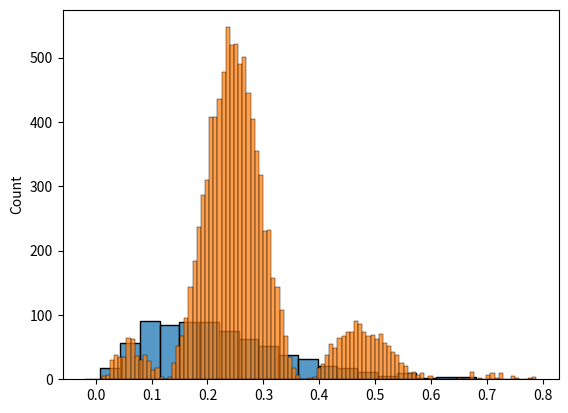
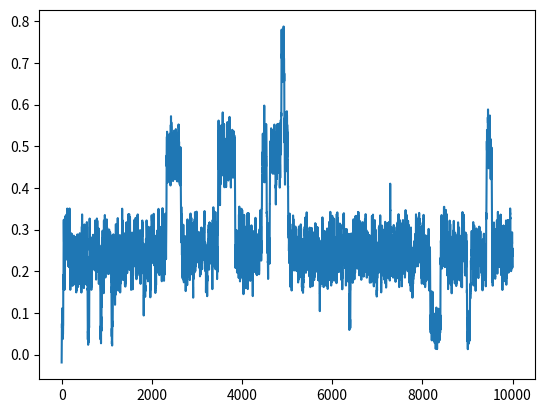

These figures' Python source, in order: (Note: this script raises an exception after producing the figures.)
import numpy as np
from scipy.stats import norm,uniform,invgamma
import seaborn as sns
import matplotlib.pyplot as plt

norm.pdf(2,loc=0,scale=1)
norm.cdf(0,loc=0,scale=1)
norm.ppf(0.5,loc=0,scale=1)
norm.sf(0,loc=0,scale=1)
norm.isf(0.5,loc=0,scale=1)
norm.rvs(size=100,loc=0,scale=1,random_state=1)

# accept-reject method
x = np.linspace(0,1,1000)
f_x = x**1.7*((1-x)/(1+x))**5.3
M = f_x.max()
def f(x):
    return x**1.7*((1-x)/(1+x))**5.3
def g(x):
    return uniform.pdf(x,loc=0,scale=1)

n = 2500
u = uniform.rvs(loc=0,scale=1,size=n,random_state=1)
y = uniform.rvs(loc=0,scale=1,size=n,random_state=2)
f_y = f(y)
g_y = g(y)
acc_or_rej = u <= f_y / (M * g_y)
accepted_y = y[acc_or_rej]
sns.histplot(accepted_y)

# MCMC
def f(x):
    import math
    return 2*x**2*(1-x)**8*math.cos(4*math.pi*x)**2
def q(x,y):
    return norm.pdf(x,loc=y,scale=0.1)

n = 10000
x = np.zeros(n)
x[0] = norm.rvs(loc=0,scale=0.03,size=1)[0]
for i in range(n-1):
    while True:
        x_cand = norm.rvs(loc=x[i],scale=0.03,size=1)[0]
        if x_cand >= 0 and x_cand <= 1:
            break
    if x_cand >= 0 and x_cand <= 1:
        rho = (q(x[i],x_cand)/q(x_cand,x[i]))*(f(x_cand)/f(x[i]))
        alpha = min(1,rho)
        u = uniform.rvs(loc=0,scale=1,size=1)[0]
        if u < alpha:
            x[i+1] = x_cand
        else:
            x[i+1] = x[i]
sns.histplot(x)
fig,ax = plt.subplots()
ax.plot(np.arange(10000),x)

# Gibbs sampling and Hierarchical bayesian
nruns = 10000
K = 100 # K = 100, K hospitals
n = 1000 # each hospital has 1000 patients
y = np.zeros(K,n)  # generated observations
lambda_est = np.zeros(K,nruns)
sigma_est = np.zeros(nruns)
mu_est = np.zeros(nruns)
tau_est = np.zeros(nruns)

for i in range(K):
    loc = uniform.rvs(loc=0,scale=10,size=1)[0]
    scale = uniform.rvs(loc=0,scale=0.1,size=1)[0]
    lambda_est[i,0] = norm.rvs(loc=loc,scale=scale,size=1)[0]
sigma_est[0] = uniform.rvs(loc=0,scale=0.1,size=1)[0]
mu_est[0] = norm.rvs(loc=uniform.rvs(loc=0,scale=10,size=1)[0],scale=1,size=1)[0]
tau_est[0] = uniform.rvs(loc=0,scale=0.1,size=1)[0]

for runs in range(1,n_runs-1,1):
    # estimate lambda
    for i in range(1,K-1):
        mean = i/math.sqrt(1/tau_est[runs-1]) + n/sigma_est[runs-1]
        std = (mean^2)*(mu_est[runs-1]/(tau_est[runs-1])+y[i,:].mean()*n/sigma_est[runs-1])
        lambda_est[i,runs] = norm.rvs(loc=mean,scale=std,size=1)[0]
    # estimate sigma
    sigma_sum_term = 0
    for i in range(K):
        for j in range(n):
            sigma_sum_term += (y[i,j]-lambda_est[i,runs])**2
    sigma_est[runs] = invgamma(loc=K*n/2,scale=sigma_sum_term/2)
    # estimate tau
    tau_sum_term = 0
    for i in range(K):
        tau_sum_term += (lambda_est[i,runs]-mu_est[runs-1])**2
    tau_est[runs] = invgamma(loc=K/2,scale=tau_sum_term/2)
    # estimate mu
    mu_est[runs] = norm.rvs(loc=lambda_est[:,runs-1].mean(),scale=math.sqrt(tau_est[runs]/2))


